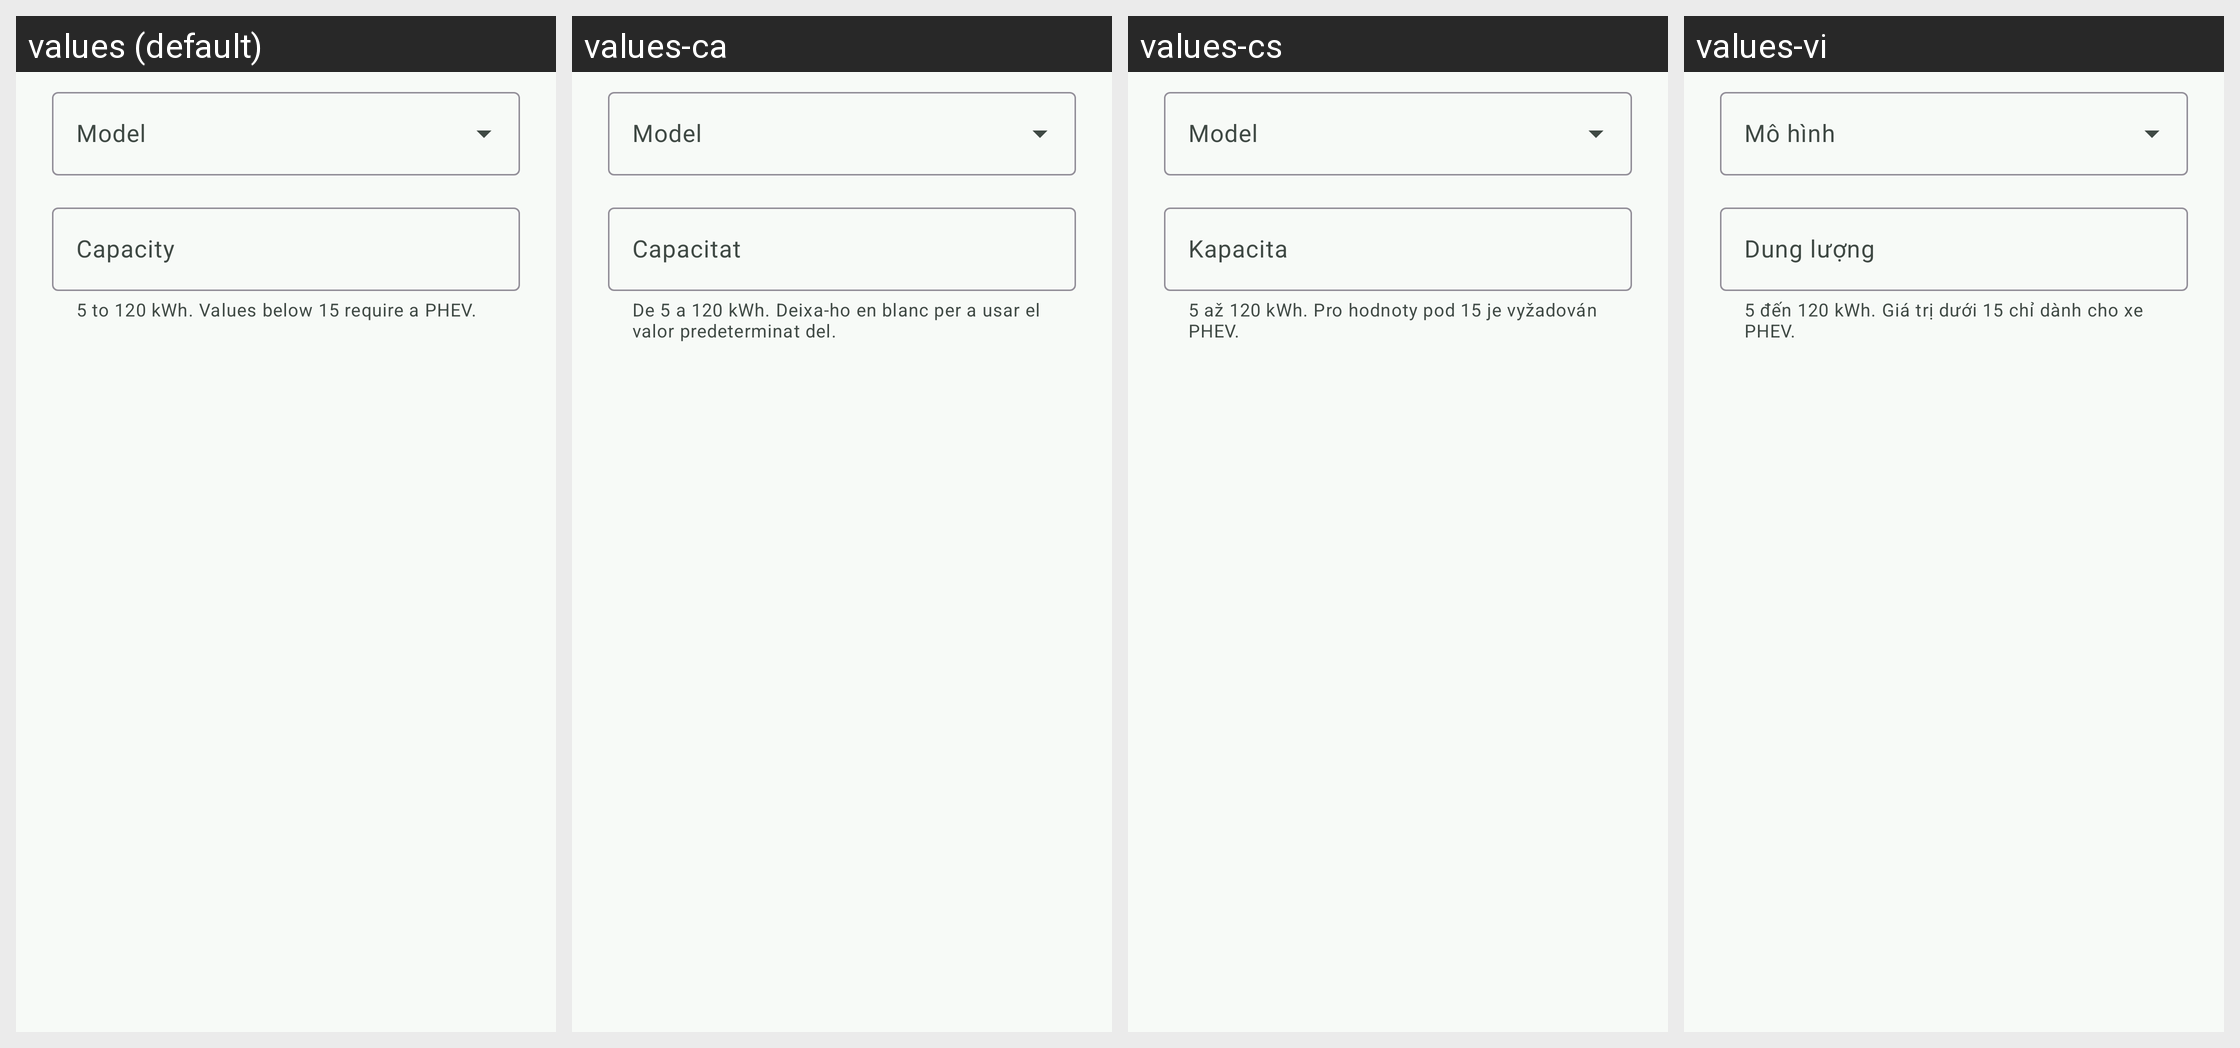

Strings drawn on this Android screen and how each of the app's shown locales translates them:
Android screen res/layout/dialog_vehicle_capacity.xml rendered under 4 locales, left to right: values (default), values-ca, values-cs, values-vi. Device: Nexus 5 (rendered at 1080×1920; each locale shown at half size, 540×960, under a caption strip naming it); theme Theme.Overdrive.
Other locales in the repository, not shown: values-af, values-ar, values-da, values-de, values-el, values-en, values-es, values-fi, values-fr, values-he, values-hi, values-hu, values-it, values-ja, values-ko, values-nb, values-nl, values-no, values-pl, values-pt, values-pt-rBR, values-ro, values-ru, values-sr, values-sv, values-th, values-tr, values-uk, values-zh-rCN, values-zh-rTW.
Strings drawn on this screen, with the default value and each locale's value (text and hints the layout hard-codes, and strings that could not be matched under every locale, appear in the picture but are not listed):

vehicle_dialog_model_label
  values: Model
  values-ca: Model
  values-cs: Model
  values-vi: Mô hình

vehicle_dialog_capacity_label
  values: Capacity
  values-ca: Capacitat
  values-cs: Kapacita
  values-vi: Dung lượng

vehicle_dialog_capacity_helper
  values: 5 to 120 kWh. Values below 15 require a PHEV.
  values-ca: De 5 a 120 kWh. Deixa-ho en blanc per a usar el valor predeterminat del.
  values-cs: 5 až 120 kWh. Pro hodnoty pod 15 je vyžadován PHEV.
  values-vi: 5 đến 120 kWh. Giá trị dưới 15 chỉ dành cho xe PHEV.
